4-way image classification set "lung_images" from GitHub (Kaumarya/lung-cancer-detection); label vocabulary: adenocarcinoma, large cell carcinoma, normal, squamous cell carcinoma.

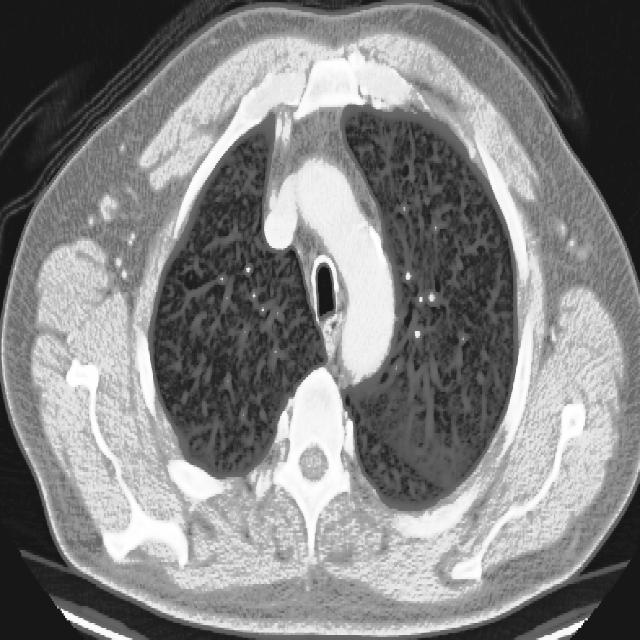
Label: adenocarcinoma

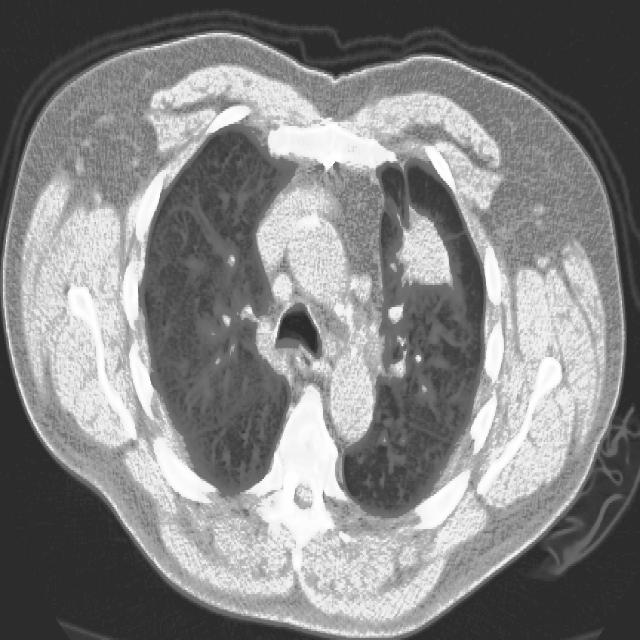
Label: squamous cell carcinoma

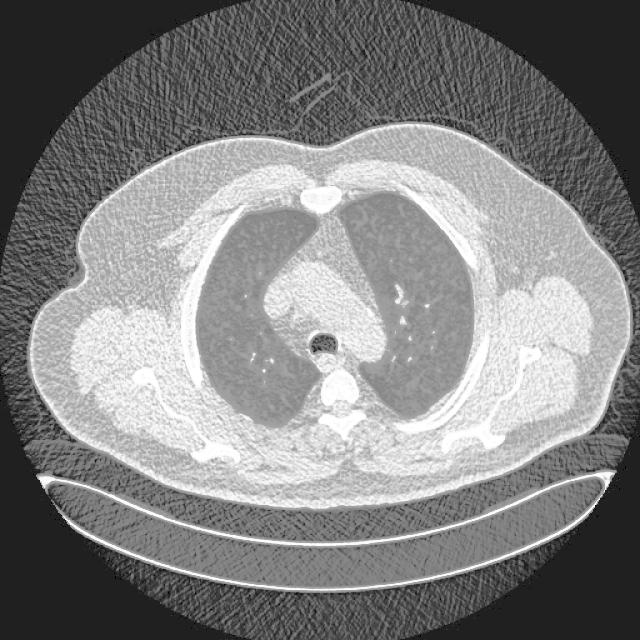
Label: normal

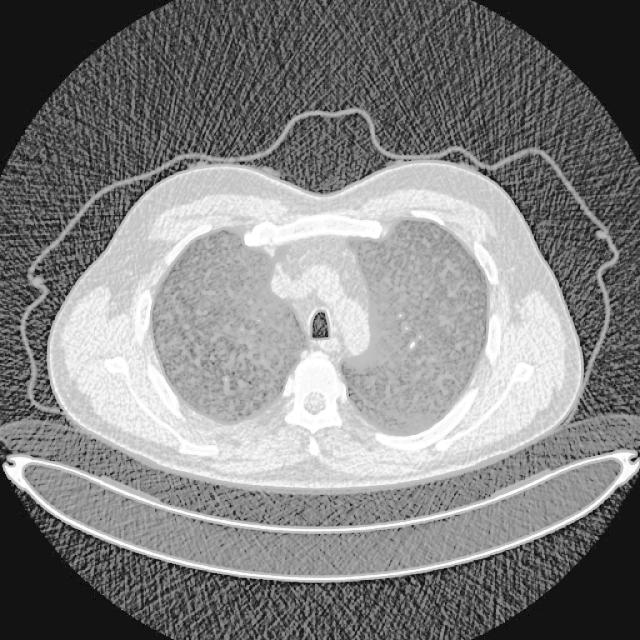
Label: large cell carcinoma

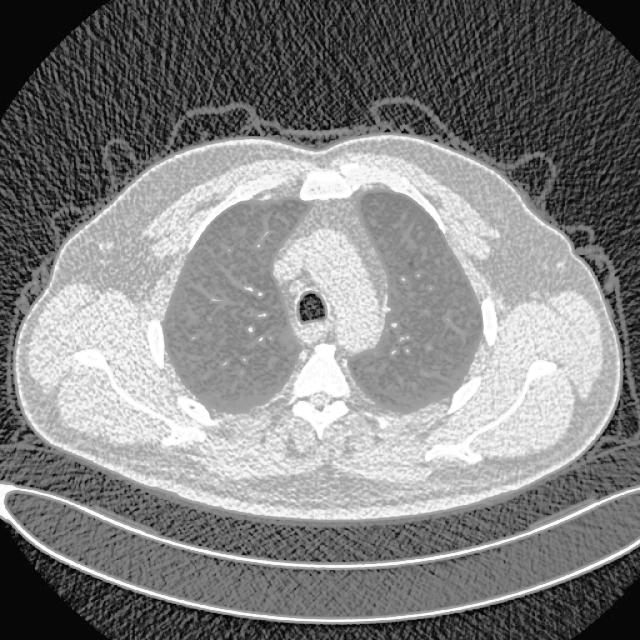
Label: normal

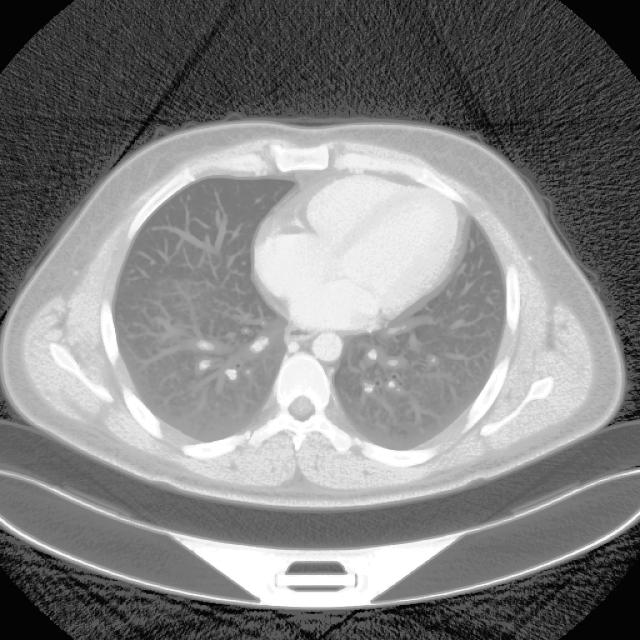
Label: adenocarcinoma
